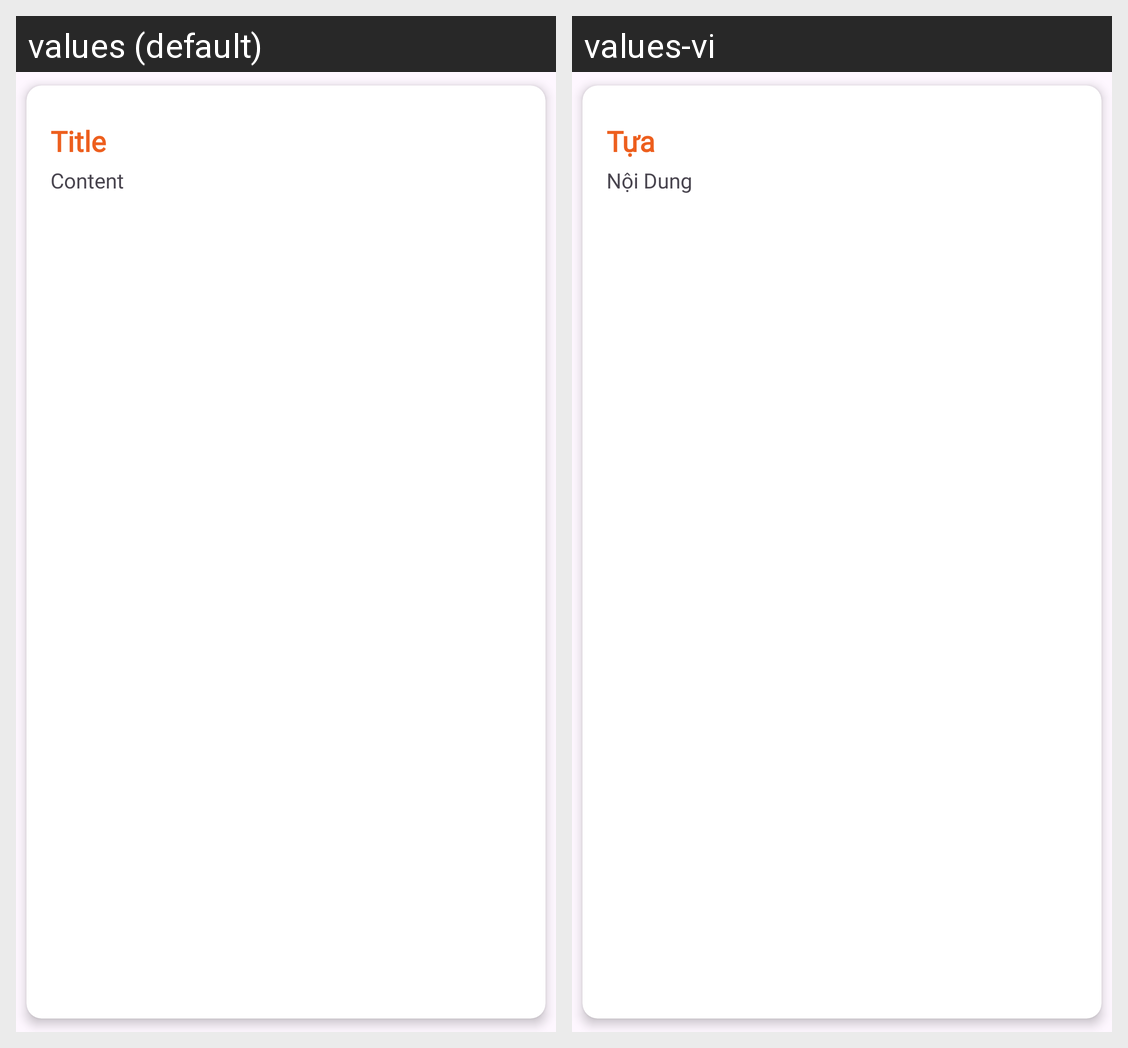

Here is an Android app screen in its default locale and in the app's own translations. Write out the translated-string differences for the strings that appear on this screen.
Android screen res/layout/note_item.xml rendered under 2 locales, left to right: values (default), values-vi. Device: Nexus 5 (rendered at 1080×1920; each locale shown at half size, 540×960, under a caption strip naming it); theme Theme.SimpleNote.
Strings drawn on this screen, with the default value and each locale's value (text and hints the layout hard-codes, and strings that could not be matched under every locale, appear in the picture but are not listed):

titleTextView
  values: Title
  values-vi: Tựa

contentTextView
  values: Content
  values-vi: Nội Dung
